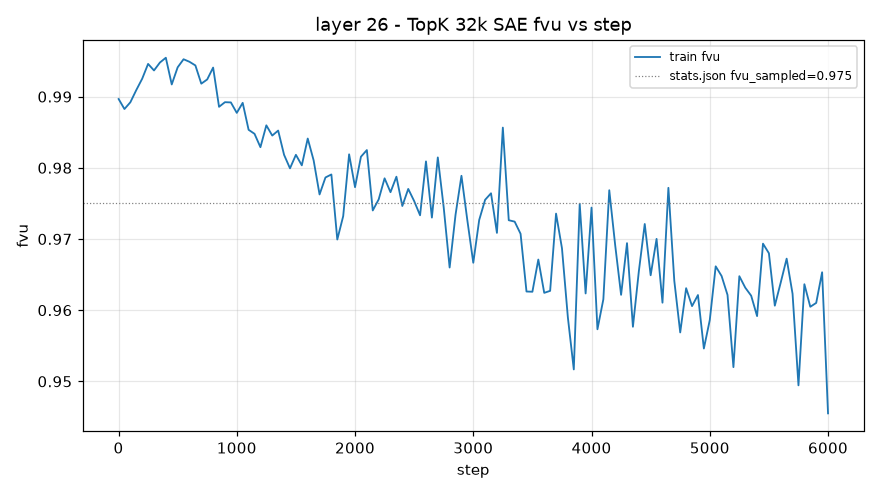

Source data for this figure (header and first rows):
step, train_fvu
1, 0.9897
50, 0.9883
100, 0.9892
150, 0.9909
200, 0.9925
250, 0.9946
300, 0.9937
350, 0.9948
400, 0.9955
450, 0.9917
500, 0.9941
550, 0.9953
600, 0.9949
650, 0.9944
700, 0.9918
750, 0.9924
800, 0.9941
850, 0.9886
900, 0.9892
950, 0.9892
1000, 0.9877
1050, 0.9891
1100, 0.9853
1150, 0.9848
1200, 0.9829
1250, 0.986
1300, 0.9845
1350, 0.9852
1400, 0.9818
1450, 0.9799
1500, 0.9818
1550, 0.9803
1600, 0.9841
1650, 0.981
1700, 0.9763
1750, 0.9786
1800, 0.9791
1850, 0.9699
1900, 0.9732
1950, 0.9819
2000, 0.9773
2050, 0.9816
2100, 0.9825
2150, 0.974
2200, 0.9756
2250, 0.9785
2300, 0.9766
2350, 0.9788
2400, 0.9746
2450, 0.977
2500, 0.9753
2550, 0.9733
2600, 0.9809
2650, 0.973
2700, 0.9815
2750, 0.9744
2800, 0.966
2850, 0.9734
2900, 0.9789
2950, 0.9726
... 61 more rows
